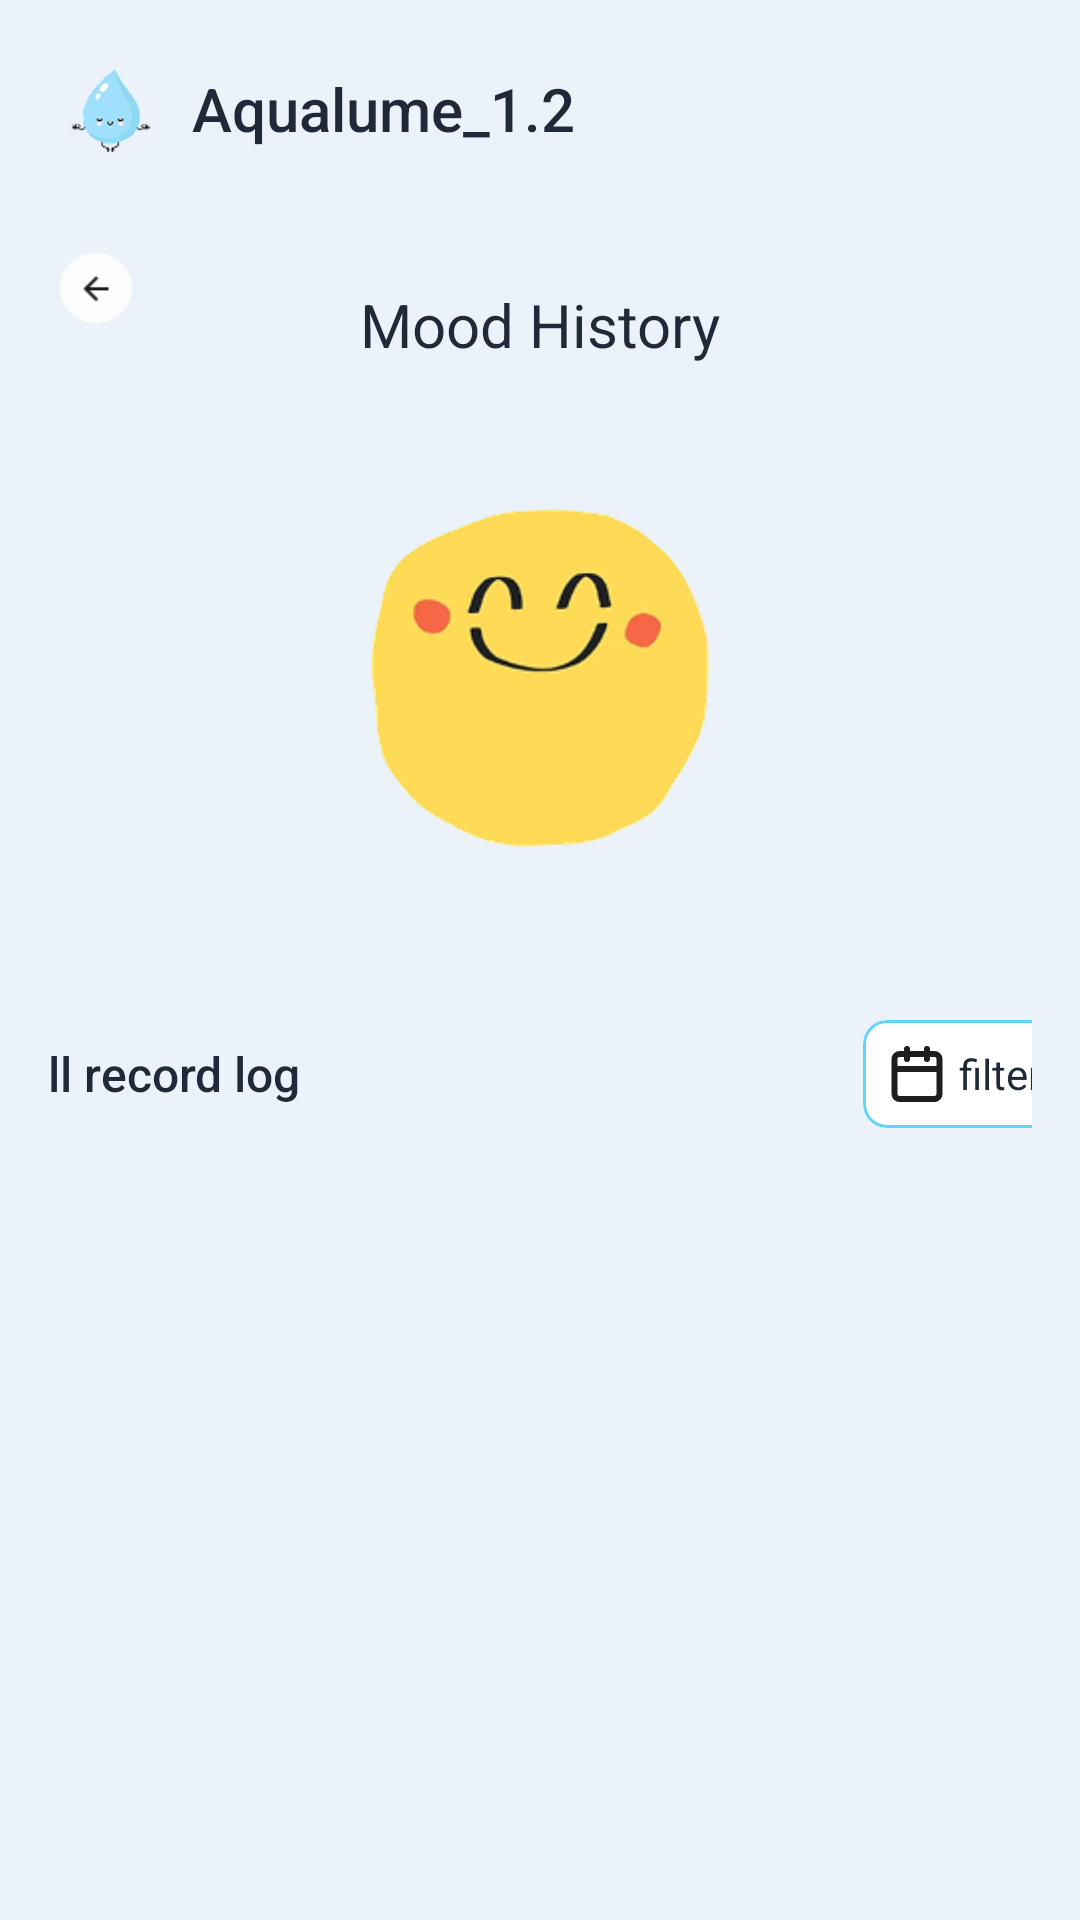

Write the Android layout XML for this screen, with the resource values it uses.
<!-- AndroidManifest.xml: application theme Theme.AqualumeDB -->
<!-- res/layout/fragment_mood_history.xml -->
<?xml version="1.0" encoding="utf-8"?>
<androidx.constraintlayout.widget.ConstraintLayout xmlns:android="http://schemas.android.com/apk/res/android"
    xmlns:app="http://schemas.android.com/apk/res-auto"
    android:layout_width="match_parent"
    android:layout_height="match_parent"
    android:background="@color/background"
    android:padding="16dp">

    
    <ImageView
        android:id="@+id/iv_logo"
        android:layout_width="40dp"
        android:layout_height="40dp"
        android:src="@drawable/logo"
        android:contentDescription="@string/app_name"
        app:layout_constraintStart_toStartOf="parent"
        app:layout_constraintTop_toTopOf="parent" />

    <TextView
        android:id="@+id/tv_app_name"
        android:layout_width="wrap_content"
        android:layout_height="wrap_content"
        android:text="@string/app_name"
        android:textSize="20sp"
        android:textColor="@color/primary_text"
        android:fontFamily="sans-serif-medium"
        android:layout_marginStart="8dp"
        app:layout_constraintBottom_toBottomOf="@id/iv_logo"
        app:layout_constraintStart_toEndOf="@id/iv_logo"
        app:layout_constraintTop_toTopOf="@id/iv_logo" />

    <ImageView
        android:id="@+id/iv_notification"
        android:layout_width="24dp"
        android:layout_height="24dp"
        android:layout_marginEnd="16dp"
        android:contentDescription="@string/notifications"
        android:src="@drawable/ic_notification"
        app:layout_constraintBottom_toBottomOf="@id/iv_logo"
        app:layout_constraintEnd_toStartOf="@id/iv_settings"
        app:layout_constraintTop_toTopOf="@id/iv_logo" />

    <ImageView
        android:id="@+id/iv_settings"
        android:layout_width="24dp"
        android:layout_height="24dp"
        android:contentDescription="@string/settings"
        android:src="@drawable/ic_settings"
        app:layout_constraintBottom_toBottomOf="@id/iv_logo"
        app:layout_constraintEnd_toEndOf="parent"
        app:layout_constraintTop_toTopOf="@id/iv_logo" />

    <ImageView
        android:id="@+id/iv_back"
        android:layout_width="32dp"
        android:layout_height="32dp"
        android:layout_marginTop="24dp"
        android:contentDescription="@string/back2"
        android:padding="4dp"
        android:src="@drawable/ic_back"
        app:layout_constraintStart_toStartOf="parent"
        app:layout_constraintTop_toBottomOf="@id/iv_logo"
        app:layout_constraintWidth_percent="0.48" />

    <TextView
        android:id="@+id/tv_title"
        android:layout_width="wrap_content"
        android:layout_height="wrap_content"
        android:layout_marginTop="24dp"
        android:fontFamily="sans-serif"
        android:text="@string/mood_history"
        android:textColor="@color/primary_text"
        android:textSize="20sp"
        app:layout_constraintBottom_toBottomOf="@id/iv_back"
        app:layout_constraintEnd_toEndOf="parent"
        app:layout_constraintStart_toStartOf="parent"
        app:layout_constraintTop_toTopOf="@id/iv_back" />

    
    <ImageView
        android:id="@+id/iv_mood"
        android:layout_width="200dp"
        android:layout_height="180dp"
        android:layout_marginTop="24dp"
        android:contentDescription="@string/mood_history"
        android:src="@drawable/mood_history"
        app:layout_constraintEnd_toEndOf="parent"
        app:layout_constraintStart_toStartOf="parent"
        app:layout_constraintTop_toBottomOf="@id/iv_back" />

    
    <LinearLayout
        android:id="@+id/filter_section"
        android:layout_width="350dp"
        android:layout_height="wrap_content"
        android:orientation="horizontal"
        android:gravity="center_vertical"
        android:layout_marginTop="24dp"
        app:layout_constraintEnd_toEndOf="parent"
        app:layout_constraintStart_toStartOf="parent"
        app:layout_constraintTop_toBottomOf="@id/iv_mood">

        <TextView
            android:layout_width="0dp"
            android:layout_height="wrap_content"
            android:layout_weight="1"
            android:text="@string/all_record_log"
            android:textSize="16sp"
            android:textColor="@color/primary_text"
            android:fontFamily="sans-serif-medium" />

        <com.google.android.material.card.MaterialCardView
            android:id="@+id/btn_filter"
            android:layout_width="wrap_content"
            android:layout_height="wrap_content"
            app:cardCornerRadius="8dp"
            app:cardElevation="0dp"
            app:strokeWidth="1dp"
            app:strokeColor="@color/button_primary"
            app:cardBackgroundColor="@color/white">

            <LinearLayout
                android:layout_width="wrap_content"
                android:layout_height="wrap_content"
                android:orientation="horizontal"
                android:padding="8dp"
                android:gravity="center_vertical">

                <ImageView
                    android:layout_width="20dp"
                    android:layout_height="20dp"
                    android:contentDescription="@string/filter"
                    android:src="@drawable/ic_filter" />

                <TextView
                    android:layout_width="wrap_content"
                    android:layout_height="wrap_content"
                    android:text="@string/filterr"
                    android:textSize="14sp"
                    android:textColor="@color/primary_text"
                    android:layout_marginStart="4dp" />

            </LinearLayout>

        </com.google.android.material.card.MaterialCardView>

    </LinearLayout>

    
    <androidx.recyclerview.widget.RecyclerView
        android:id="@+id/rvMoodLog"
        android:layout_width="350dp"
        android:layout_height="0dp"
        android:layout_marginTop="16dp"
        app:layout_constraintBottom_toBottomOf="parent"
        app:layoutManager="androidx.recyclerview.widget.LinearLayoutManager"
        app:layout_constraintEnd_toEndOf="parent"
        app:layout_constraintStart_toStartOf="parent"
        app:layout_constraintTop_toBottomOf="@id/filter_section" />

</androidx.constraintlayout.widget.ConstraintLayout>
<!-- resources referenced by this layout -->
<resources>
  <color name="background">#EBF2FA</color>
  <color name="button_primary">#60D5FA</color>
  <color name="primary_text">#1F2937</color>
  <color name="white">#FFFFFFFF</color>
  <!-- drawable ic_back: png bitmap (drawable, 941 bytes) -->
  <!-- drawable ic_filter (drawable) -->
  <vector xmlns:android="http://schemas.android.com/apk/res/android"
      android:width="20dp"
      android:height="20dp"
      android:viewportWidth="20"
      android:viewportHeight="20">
    <path
        android:pathData="M13.333,1.667V5M6.667,1.667V5M2.5,8.333H17.5M4.167,3.333H15.833C16.754,3.333 17.5,4.08 17.5,5V16.667C17.5,17.587 16.754,18.333 15.833,18.333H4.167C3.246,18.333 2.5,17.587 2.5,16.667V5C2.5,4.08 3.246,3.333 4.167,3.333Z"
        android:strokeLineJoin="round"
        android:strokeWidth="2"
        android:fillColor="#00000000"
        android:strokeColor="#1E1E1E"
        android:strokeLineCap="round"/>
  </vector>
  <!-- drawable logo: png bitmap (drawable, 4577 bytes) -->
  <!-- drawable mood_history: png bitmap (drawable, 22558 bytes) -->
  <string name="all_record_log">All record log</string>
  <string name="app_name">Aqualume_1.2</string>
  <string name="back2">Back2</string>
  <string name="filter">Filter</string>
  <string name="filterr">filter</string>
  <string name="mood_history">Mood History</string>
  <string name="notifications">Notifications</string>
  <string name="settings">Settings</string>
  <style name="Theme.AqualumeDB" parent="Base.Theme.AqualumeDB" />
  <style name="Base.Theme.AqualumeDB" parent="Theme.Material3.DayNight.NoActionBar">
          
          
      </style>
</resources>
